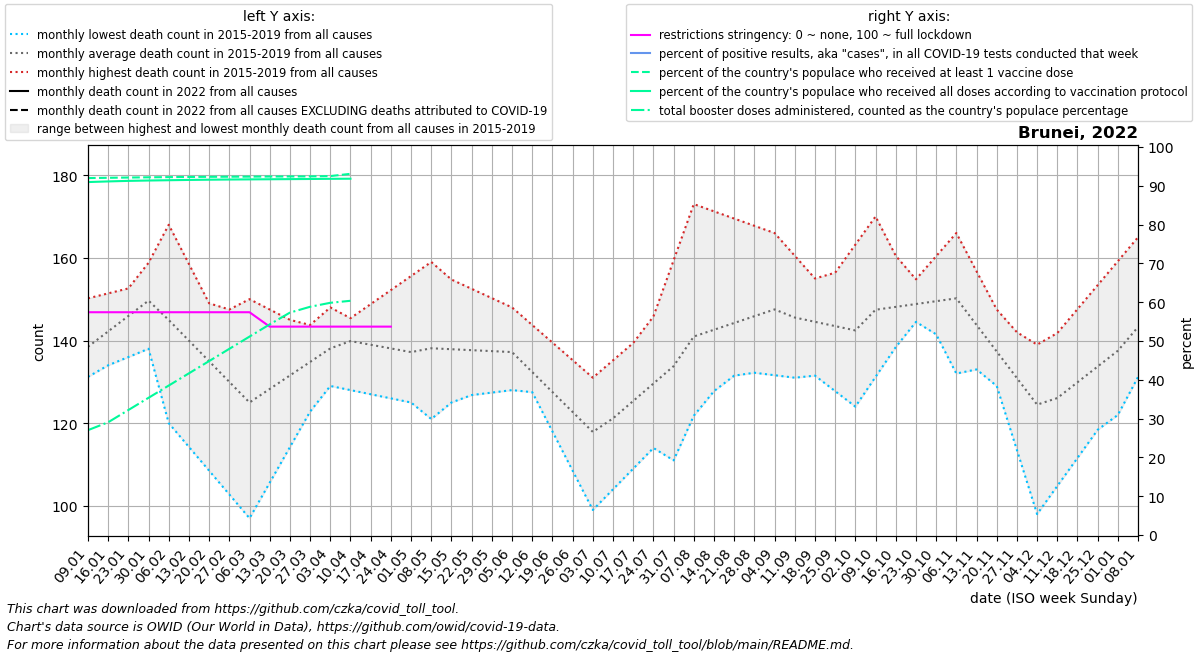

The file beside this chart, header and first rows:
date, location, time_unit, time, deaths_2010_all_ages, deaths_2011_all_ages, deaths_2012_all_ages, deaths_2013_all_ages, deaths_2014_all_ages, deaths_2015_all_ages, deaths_2016_all_ages, deaths_2017_all_ages, deaths_2018_all_ages, deaths_2019_all_ages, deaths_2020_all_ages, deaths_2021_all_ages, deaths_2022_all_ages, new_deaths, new_cases_smoothed, new_tests_smoothed, positive_test_percent, stringency_index, people_vaccinated, people_fully_vaccinated
2022-01-09, Brunei, monthly, 1, , , , , , , 140.5, 150.2, 131.2, 132.0, 165.0, , , 0.8, 88.57, , , 57.41, 406119, 401578
2022-01-16, Brunei, monthly, 2, , , , , , , 143.0, 151.4, 140.4, 134.0, 169.5, , , 0.6, 194.7, , , 57.41, 406427, 402300
2022-01-23, Brunei, monthly, 3, , , , , , , 145.5, 152.6, 149.6, 136.0, 174.0, , , 0.4, 251.6, , , 57.41, 406725, 402923
2022-01-30, Brunei, monthly, 4, , , , , , , 148.0, 153.8, 158.8, 138.0, 178.5, , , 0.2, 236.6, , , 57.41, 406997, 403334
2022-02-06, Brunei, monthly, 5, , , , , , 120.0, 141.8, 155.0, 168.0, 140.0, 183.0, , , 0.0, 624.1, , , 57.41, 407193, 403670
2022-02-13, Brunei, monthly, 6, , , , , , 114.2, 135.6, 149.0, 158.5, 142.5, 175.0, , , 6.75, 3056, , , 57.41, 407369, 403998
2022-02-20, Brunei, monthly, 7, , , , , , 108.5, 129.4, 143.0, 149.0, 145.0, 167.0, , , 13.5, 7513, , , 57.41, 407537, 404262
2022-02-27, Brunei, monthly, 8, , , , , , 102.8, 123.2, 137.0, 139.5, 147.5, 159.0, , , 20.25, 20810, , , 57.41, 407658, 404470
2022-03-06, Brunei, monthly, 9, , , , , , 97.0, 117.0, 131.0, 130.0, 150.0, 151.0, , , 27.0, 28035, , , 57.41, 407761, 404625
2022-03-13, Brunei, monthly, 10, , , , , , 105.6, 120.0, 135.2, 133.0, 147.5, 151.0, , , 41.0, 26984, , , 53.7, 407860, 404768
2022-03-20, Brunei, monthly, 11, , , , , , 114.2, 123.0, 139.5, 136.0, 145.0, 151.0, , , 55.0, 16867, , , 53.7, 407936, 404915
2022-03-27, Brunei, monthly, 12, , , , , , 122.8, 126.0, 143.8, 139.0, 142.5, 151.0, , , 69.0, 8824, , , 53.7, 408018, 405074
2022-04-03, Brunei, monthly, 13, , , , , , 131.4, 129.0, 148.0, 142.0, 140.0, 151.0, , , 83.0, 5284, , , 53.7, 408373, 405255
2022-04-10, Brunei, monthly, 14, , , , , , 140.0, 128.0, 142.5, 145.4, 143.4, 151.0, , , 64.75, 3304, , , 53.7, 410945, 405377
2022-04-17, Brunei, monthly, 15, , , , , , 135.2, 127.0, 137.0, 148.8, 146.8, 147.8, , , 46.5, 1909, , , 53.7, , 
2022-04-24, Brunei, monthly, 16, , , , , , 130.5, 126.0, 131.5, 152.2, 150.2, 144.5, , , 28.25, 742.3, , , 53.7, , 
2022-05-01, Brunei, monthly, 17, , , , , , 125.8, 125.0, 126.0, 155.6, 153.6, 141.2, , , , , , , , , 
2022-05-08, Brunei, monthly, 18, , , , , , 121.0, 125.6, 128.0, 159.0, 157.0, 138.0, , , , , , , , , 
2022-05-15, Brunei, monthly, 19, , , , , , 125.0, 126.2, 130.0, 153.5, 154.8, 137.5, , , , , , , , , 
2022-05-22, Brunei, monthly, 20, , , , , , 129.0, 126.8, 132.0, 148.0, 152.5, 137.0, , , , , , , , , 
2022-05-29, Brunei, monthly, 21, , , , , , 133.0, 127.4, 134.0, 142.5, 150.2, 136.5, , , , , , , , , 
2022-06-05, Brunei, monthly, 22, , , , , , 137.0, 128.0, 136.0, 137.0, 148.0, 136.0, , , , , , , , , 
2022-06-12, Brunei, monthly, 23, , , , , , 134.6, 127.8, 128.2, 127.5, 143.8, 145.2, , , , , , , , , 
2022-06-19, Brunei, monthly, 24, , , , , , 132.2, 127.5, 120.5, 118.0, 139.5, 154.4, , , , , , , , , 
2022-06-26, Brunei, monthly, 25, , , , , , 129.8, 127.2, 112.8, 108.5, 135.2, 163.6, , , , , , , , , 
2022-07-03, Brunei, monthly, 26, , , , , , 127.4, 127.0, 105.0, 99.0, 131.0, 172.8, , , , , , , , , 
2022-07-10, Brunei, monthly, 27, , , , , , 125.0, 123.0, 118.6, 104.0, 135.2, 182.0, , , , , , , , , 
2022-07-17, Brunei, monthly, 28, , , , , , 127.2, 119.0, 132.2, 109.0, 139.4, 171.5, , , , , , , , , 
2022-07-24, Brunei, monthly, 29, , , , , , 129.5, 115.0, 145.8, 114.0, 143.6, 161.0, , , , , , , , , 
2022-07-31, Brunei, monthly, 30, , , , , , 131.8, 111.0, 159.4, 119.0, 147.8, 150.5, , , , , , , , , 
2022-08-07, Brunei, monthly, 31, , , , , , 134.0, 121.8, 173.0, 124.0, 152.0, 140.0, , , , , , , , , 
2022-08-14, Brunei, monthly, 32, , , , , , 133.4, 132.6, 171.2, 127.8, 148.0, 141.6, , , , , , , , , 
2022-08-21, Brunei, monthly, 33, , , , , , 132.8, 143.4, 169.5, 131.5, 144.0, 143.2, , , , , , , , , 
2022-08-28, Brunei, monthly, 34, , , , , , 132.2, 154.2, 167.8, 135.2, 140.0, 144.8, , , , , , , , , 
2022-09-04, Brunei, monthly, 35, , , , , , 131.6, 165.0, 166.0, 139.0, 136.0, 146.4, , , , , , , , , 
2022-09-11, Brunei, monthly, 36, , , , , , 131.0, 158.2, 160.5, 135.2, 142.8, 148.0, , , , , , , , , 
2022-09-18, Brunei, monthly, 37, , , , , , 135.0, 151.5, 155.0, 131.5, 149.6, 141.5, , , , , , , , , 
2022-09-25, Brunei, monthly, 38, , , , , , 139.0, 144.8, 149.5, 127.8, 156.4, 135.0, , , , , , , , , 
2022-10-02, Brunei, monthly, 39, , , , , , 143.0, 138.0, 144.0, 124.0, 163.2, 128.5, , , , , , , , , 
2022-10-09, Brunei, monthly, 40, , , , , , 147.0, 143.6, 145.4, 131.2, 170.0, 122.0, , , , , , , , , 
2022-10-16, Brunei, monthly, 41, , , , , , 145.8, 149.2, 146.8, 138.4, 160.5, 124.8, , , , , , , , , 
2022-10-23, Brunei, monthly, 42, , , , , , 144.5, 154.8, 148.2, 145.6, 151.0, 127.5, , , , , , , , , 
2022-10-30, Brunei, monthly, 43, , , , , , 143.2, 160.4, 149.6, 152.8, 141.5, 130.2, , , , , , , , , 
2022-11-06, Brunei, monthly, 44, , , , , , 142.0, 166.0, 151.0, 160.0, 132.0, 133.0, , , , , , , , , 
2022-11-13, Brunei, monthly, 45, , , , , , 136.6, 156.8, 148.0, 144.5, 133.0, 132.0, , , , , , , , , 
2022-11-20, Brunei, monthly, 46, , , , , , 131.2, 147.5, 145.0, 129.0, 134.0, 131.0, , , , , , , , , 
2022-11-27, Brunei, monthly, 47, , , , , , 125.8, 138.2, 142.0, 113.5, 135.0, 130.0, , , , , , , , , 
2022-12-04, Brunei, monthly, 48, , , , , , 120.4, 129.0, 139.0, 98.0, 136.0, 129.0, , , , , , , , , 
2022-12-11, Brunei, monthly, 49, , , , , , 115.0, 134.0, 134.8, 104.8, 141.8, 128.0, , , , , , , , , 
2022-12-18, Brunei, monthly, 50, , , , , , 120.8, 139.0, 130.5, 111.6, 147.6, 131.0, , , , , , , , , 
2022-12-25, Brunei, monthly, 51, , , , , , 126.5, 144.0, 126.2, 118.4, 153.4, 134.0, , , , , , , , , 
2023-01-01, Brunei, monthly, 52, , , , , , 132.2, 149.0, 122.0, 125.2, 159.2, 137.0, , , , , , , , , 
2023-01-08, Brunei, monthly, 1, , , , , , 138.0, 150.2, 131.2, 132.0, 165.0, 140.0, , , , , , , , , 
